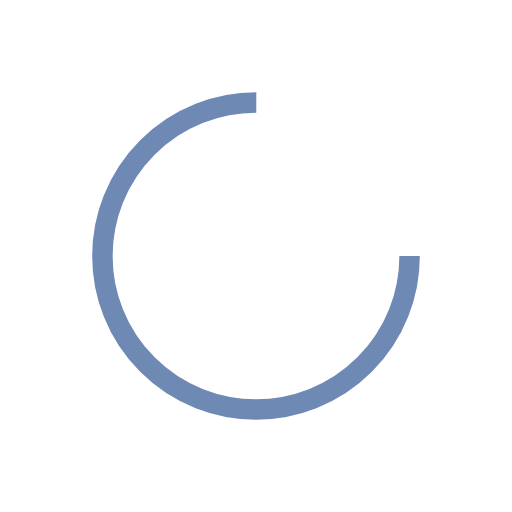
t = 0.00 s
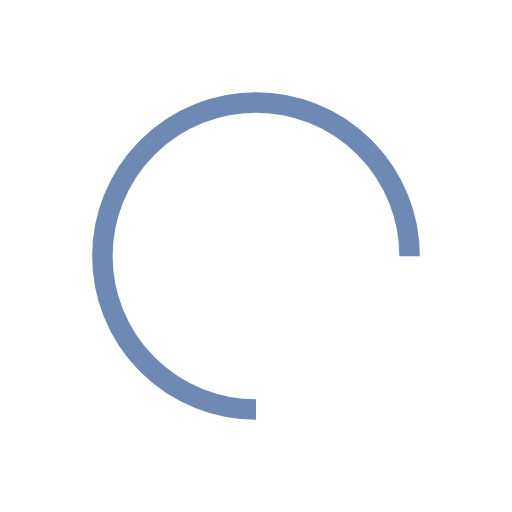
t = 0.13 s
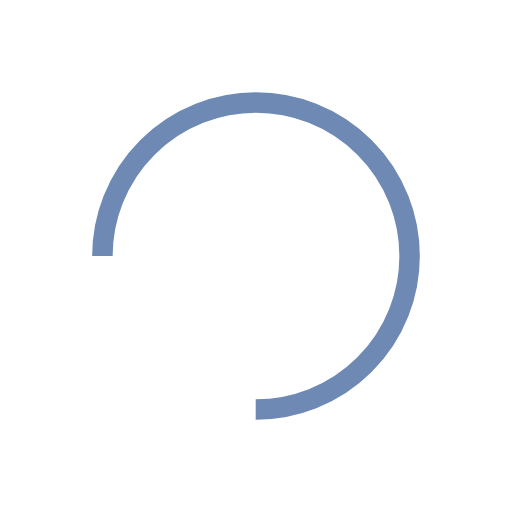
t = 0.25 s
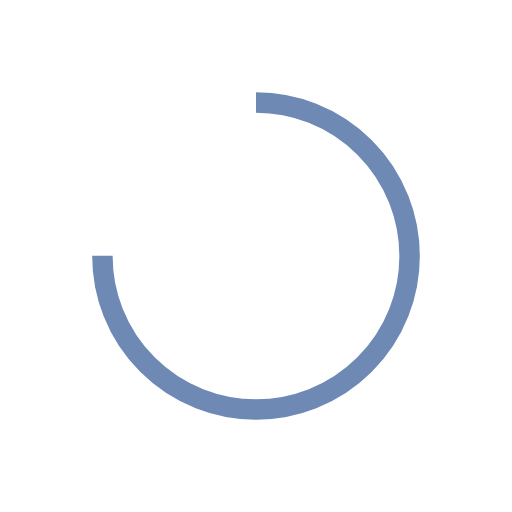
t = 0.38 s

The animated SVG that drew these frames (rendered in a browser with its animation timeline set to each time). Animation: 1 SMIL element (animateTransform=1); one cycle of 0.50 s, repeats indefinitely.

<?xml version="1.0" encoding="utf-8"?>
<svg xmlns="http://www.w3.org/2000/svg" xmlns:xlink="http://www.w3.org/1999/xlink" style="margin: auto; display: block; shape-rendering: auto;" viewBox="0 0 100 100" preserveAspectRatio="xMidYMid">
<circle cx="50" cy="50" fill="none" stroke="#6d89b4" stroke-width="4" r="30" stroke-dasharray="141.37166941154067 49.12388980384689">
  <animateTransform attributeName="transform" type="rotate" repeatCount="indefinite" dur="0.5s" values="0 50 50;360 50 50" keyTimes="0;1"></animateTransform>
</circle>
<!-- [ldio] generated by https://loading.io/ --></svg>
